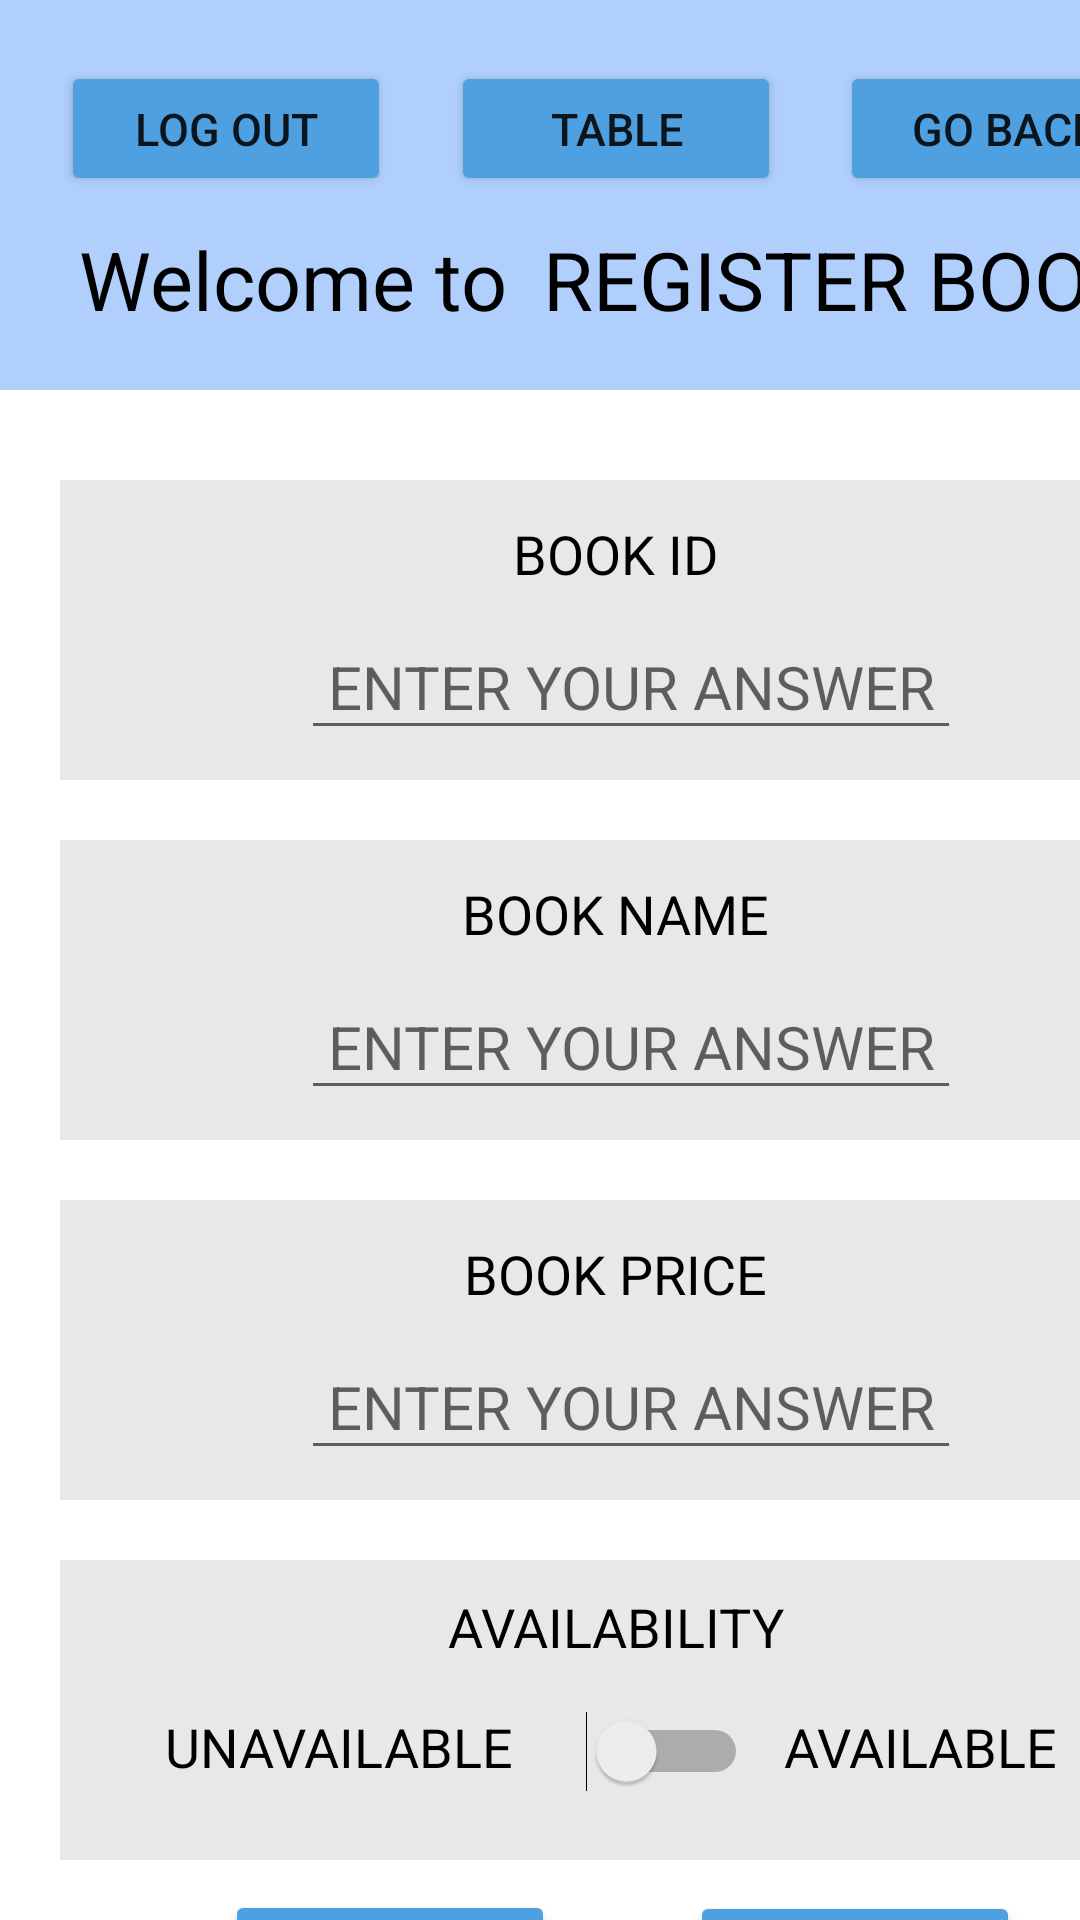

Android layout source for this screen:
<!-- AndroidManifest.xml: application theme Theme.Biblioteca_uhah -->
<!-- res/layout/activity_main_book.xml -->
<?xml version="1.0" encoding="utf-8"?>
<LinearLayout xmlns:android="http://schemas.android.com/apk/res/android"
    xmlns:app="http://schemas.android.com/apk/res-auto"
    xmlns:tools="http://schemas.android.com/tools"
    android:layout_width="match_parent"
    android:layout_height="match_parent"
    tools:context=".MainActivity_book"
    android:orientation="vertical">

    <LinearLayout
        android:layout_width="420dp"
        android:layout_height="130dp"
        android:background="#B0CFFC">

        <Button
            android:id="@+id/btngo_back"
            android:layout_width="110dp"
            android:layout_height="45dp"
            android:layout_marginLeft="280dp"
            android:layout_marginTop="20dp"
            android:text="GO BACK"
            android:textSize="15dp"
            android:backgroundTint="#4EA0E1">

        </Button>

        <Button
            android:id="@+id/btnlog_out"
            android:layout_width="110dp"
            android:layout_height="45dp"
            android:layout_marginLeft="-370dp"
            android:layout_marginTop="20dp"
            android:text="Log out"
            android:textSize="15dp"
            android:backgroundTint="#4EA0E1">

        </Button>

        <Button
            android:id="@+id/btnbook_list"
            android:layout_width="110dp"
            android:layout_height="45dp"
            android:layout_marginLeft="20dp"
            android:layout_marginTop="20dp"
            android:text="TABLE"
            android:textSize="15dp"
            android:backgroundTint="#4EA0E1">

        </Button>

        <TextView
            android:layout_width="150dp"
            android:layout_height="40dp"
            android:layout_marginLeft="-235dp"
            android:layout_marginTop="75dp"
            android:text="Welcome to "
            android:textAlignment="center"
            android:textColor="@color/black"
            android:textSize="27dp">

        </TextView>

        <TextView
            android:layout_width="210dp"
            android:layout_height="40dp"
            android:textAlignment="center"
            android:layout_marginLeft="0dp"
            android:layout_marginTop="75dp"
            android:text="REGISTER BOOK"
            android:textColor="@color/black"
            android:textSize="27dp">

        </TextView>

    </LinearLayout>

    <LinearLayout
        android:layout_width="370dp"
        android:layout_height="100dp"
        android:layout_marginTop="30dp"
        android:layout_marginLeft="20dp"
        android:background="#E8E8E8">

        <TextView
            android:layout_width="170dp"
            android:layout_height="30dp"
            android:textAlignment="center"
            android:layout_marginLeft="100dp"
            android:layout_marginTop="0dp"
            android:text="BOOK ID"
            android:textColor="@color/black"
            android:textSize="18dp">

        </TextView>

        <EditText
            android:id="@+id/etidentification_book"
            android:layout_width="220dp"
            android:layout_height="45dp"
            android:textAlignment="center"
            android:hint="ENTER YOUR ANSWER"
            android:inputType="number"
            android:layout_marginTop="45dp"
            android:layout_marginLeft="-190dp"
            android:textColor="@color/black"
            android:textSize="20dp"
            >

        </EditText>

    </LinearLayout>

    <LinearLayout
        android:layout_width="370dp"
        android:layout_height="100dp"
        android:layout_marginTop="20dp"
        android:layout_marginLeft="20dp"
        android:background="#E8E8E8">

        <TextView
            android:layout_width="170dp"
            android:layout_height="30dp"
            android:textAlignment="center"
            android:layout_marginLeft="100dp"
            android:layout_marginTop="0dp"
            android:text="BOOK NAME"
            android:textColor="@color/black"
            android:textSize="18dp">

        </TextView>

        <EditText
            android:id="@+id/etname_book"
            android:layout_width="220dp"
            android:layout_height="45dp"
            android:textAlignment="center"
            android:hint="ENTER YOUR ANSWER"
            android:inputType="text"
            android:layout_marginTop="45dp"
            android:layout_marginLeft="-190dp"
            android:textColor="@color/black"
            android:textSize="20dp"
            >

        </EditText>

    </LinearLayout>

    <LinearLayout
        android:layout_width="370dp"
        android:layout_height="100dp"
        android:layout_marginTop="20dp"
        android:layout_marginLeft="20dp"
        android:background="#E8E8E8">

        <TextView
            android:layout_width="170dp"
            android:layout_height="30dp"
            android:textAlignment="center"
            android:layout_marginLeft="100dp"
            android:layout_marginTop="0dp"
            android:text="BOOK PRICE"
            android:textColor="@color/black"
            android:textSize="18dp">

        </TextView>

        <EditText
            android:id="@+id/etprice_book"
            android:layout_width="220dp"
            android:layout_height="45dp"
            android:textAlignment="center"
            android:hint="ENTER YOUR ANSWER"
            android:inputType="number"
            android:layout_marginTop="45dp"
            android:layout_marginLeft="-190dp"
            android:textColor="@color/black"
            android:textSize="20dp"
            >

        </EditText>

    </LinearLayout>

    <LinearLayout
        android:layout_width="370dp"
        android:layout_height="100dp"
        android:layout_marginTop="20dp"
        android:layout_marginLeft="20dp"
        android:background="#E8E8E8">

        <TextView
            android:layout_width="170dp"
            android:layout_height="30dp"
            android:textAlignment="center"
            android:layout_marginLeft="100dp"
            android:layout_marginTop="10dp"
            android:text="AVAILABILITY"
            android:textColor="@color/black"
            android:textSize="18dp">

        </TextView>

        <TextView
            android:layout_width="135dp"
            android:layout_height="30dp"
            android:layout_marginLeft="-245dp"
            android:layout_marginTop="50dp"
            android:text="UNAVAILABLE"
            android:textAlignment="center"
            android:textColor="@color/black"
            android:textSize="18dp">

        </TextView>

        <Switch
            android:id="@+id/swavailability_book"
            android:layout_width="wrap_content"
            android:layout_height="wrap_content"
            android:layout_marginTop="50dp"
            android:layout_marginLeft="15dp">

        </Switch>

        <TextView
            android:layout_width="95dp"
            android:layout_height="30dp"
            android:layout_marginLeft="10dp"
            android:layout_marginTop="50dp"
            android:text="AVAILABLE"
            android:textAlignment="center"
            android:textColor="@color/black"
            android:textSize="18dp">

        </TextView>


    </LinearLayout>

    <Button
        android:id="@+id/btnsearch_book"
        android:layout_width="110dp"
        android:layout_height="45dp"
        android:layout_marginLeft="75dp"
        android:layout_marginTop="10dp"
        android:text="SEARCH"
        android:textSize="15dp"
        android:backgroundTint="#4EA0E1">

    </Button>

    <Button
        android:id="@+id/btndelete_book"
        android:layout_width="110dp"
        android:layout_height="45dp"
        android:layout_marginLeft="75dp"
        android:layout_marginTop="0dp"
        android:text="DELETE"
        android:textSize="15dp"
        android:backgroundTint="#4EA0E1">

    </Button>

    <Button
        android:id="@+id/btnsave_book"
        android:layout_width="110dp"
        android:layout_height="45dp"
        android:layout_marginLeft="230dp"
        android:layout_marginTop="-90dp"
        android:text="SAVE"
        android:textSize="15dp"
        android:backgroundTint="#4EA0E1">

    </Button>

    <Button
        android:id="@+id/btnedit_book"
        android:layout_width="110dp"
        android:layout_height="45dp"
        android:layout_marginLeft="230dp"
        android:layout_marginTop="0dp"
        android:text="EDIT"
        android:textSize="15dp"
        android:backgroundTint="#4EA0E1">

    </Button>

</LinearLayout>
<!-- resources referenced by this layout -->
<resources>
  <style name="Theme.Biblioteca_uhah" parent="Theme.MaterialComponents.DayNight.DarkActionBar">
          
          <item name="colorPrimary">@color/purple_500</item>
          <item name="colorPrimaryVariant">@color/purple_700</item>
          <item name="colorOnPrimary">@color/white</item>
          
          <item name="colorSecondary">@color/teal_200</item>
          <item name="colorSecondaryVariant">@color/teal_700</item>
          <item name="colorOnSecondary">@color/black</item>
          
          <item name="android:statusBarColor">?attr/colorPrimaryVariant</item>
          
      </style>
  <!-- not gathered from this repository: default colours our renderer supplied (Android Studio template values) -->
  <color name="purple_500">#FF6200EE</color>
  <color name="purple_700">#FF3700B3</color>
  <color name="teal_200">#FF03DAC5</color>
  <color name="teal_700">#FF018786</color>
  <color name="black">#FF000000</color>
  <color name="white">#FFFFFFFF</color>
</resources>
